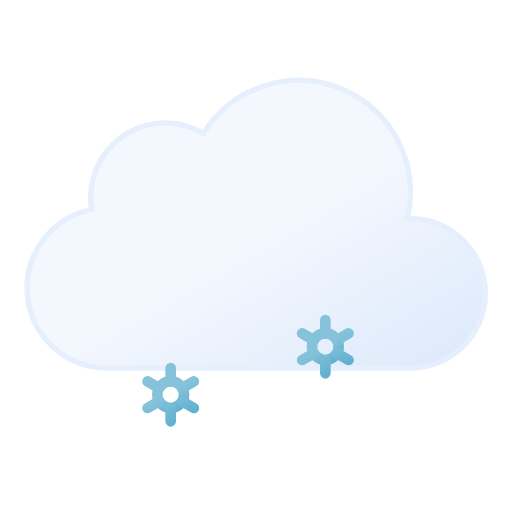
t = 0.00 s
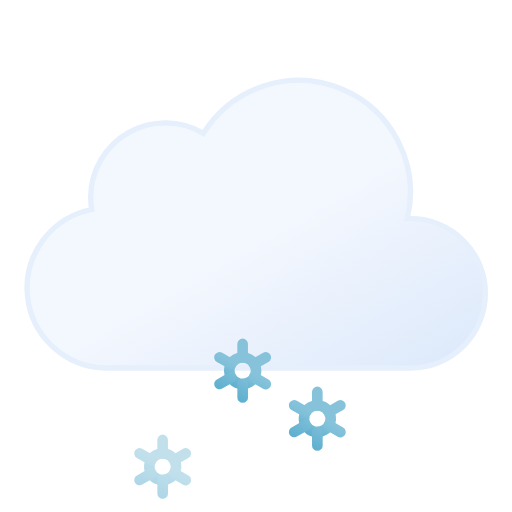
t = 1.50 s
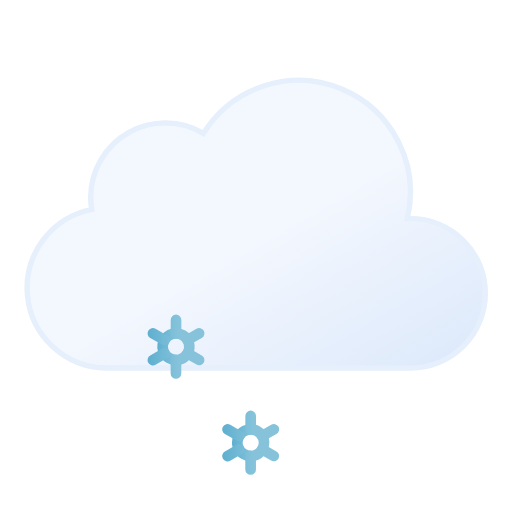
t = 3.00 s
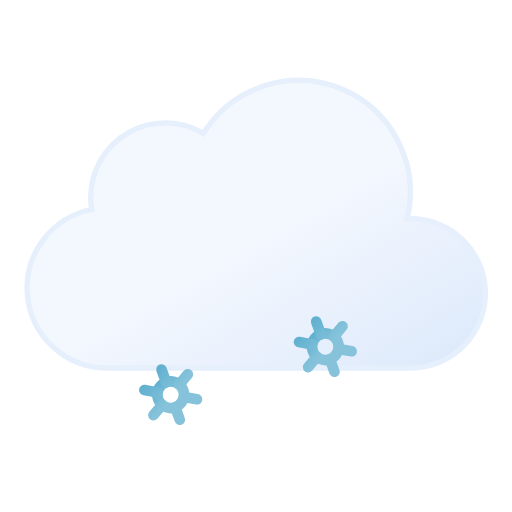
t = 4.00 s
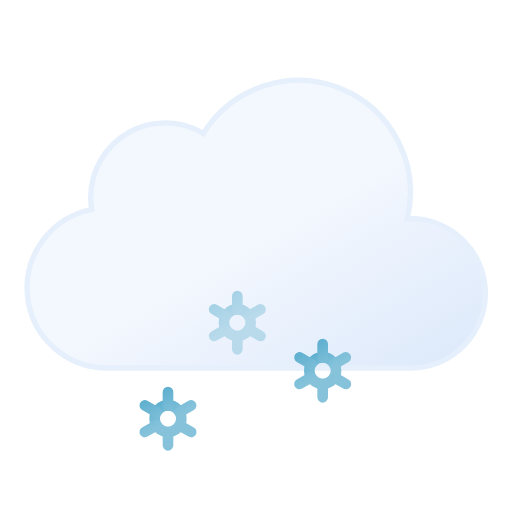
t = 4.50 s
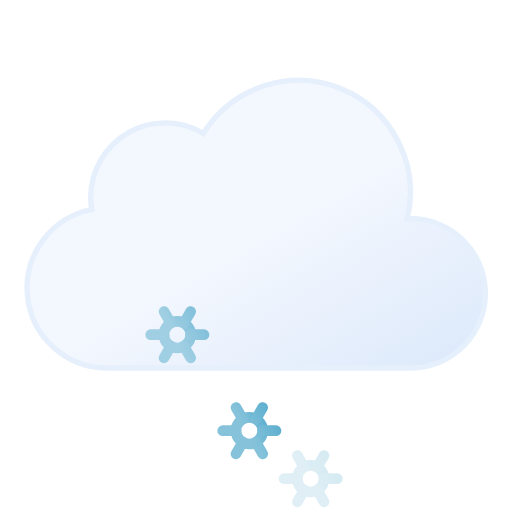
t = 6.75 s

The animated SVG that drew these frames (rendered in a browser with its animation timeline set to each time). Animation: 9 SMIL elements (animate=3,animateTransform=6); one cycle of 9.00 s, repeats indefinitely.

<svg xmlns="http://www.w3.org/2000/svg" xmlns:xlink="http://www.w3.org/1999/xlink" viewBox="8 11 48 48">
	<defs>
		<linearGradient id="a" x1="22.56" y1="21.96" x2="39.2" y2="50.8" gradientUnits="userSpaceOnUse">
			<stop offset="0" stop-color="#f3f7fe"/>
			<stop offset="0.45" stop-color="#f3f7fe"/>
			<stop offset="1" stop-color="#deeafb"/>
		</linearGradient>
		<linearGradient id="b" x1="30.12" y1="43.48" x2="31.88" y2="46.52" gradientUnits="userSpaceOnUse">
			<stop offset="0" stop-color="#86c3db"/>
			<stop offset="0.45" stop-color="#86c3db"/>
			<stop offset="1" stop-color="#5eafcf"/>
		</linearGradient>
		<linearGradient id="c" x1="29.67" y1="42.69" x2="32.33" y2="47.31" xlink:href="#b"/>
		<linearGradient id="d" x1="23.12" y1="43.48" x2="24.88" y2="46.52" xlink:href="#b"/>
		<linearGradient id="e" x1="22.67" y1="42.69" x2="25.33" y2="47.31" xlink:href="#b"/>
		<linearGradient id="f" x1="37.12" y1="43.48" x2="38.88" y2="46.52" xlink:href="#b"/>
		<linearGradient id="g" x1="36.67" y1="42.69" x2="39.33" y2="47.31" xlink:href="#b"/>
	</defs>
	<path d="M46.5,31.5l-.32,0a10.49,10.49,0,0,0-19.11-8,7,7,0,0,0-10.57,6,7.21,7.21,0,0,0,.1,1.14A7.5,7.5,0,0,0,18,45.5a4.19,4.19,0,0,0,.5,0v0h28a7,7,0,0,0,0-14Z" stroke="#e6effc" stroke-miterlimit="10" stroke-width="0.5" fill="url(#a)"/>
	<g>
		<circle cx="31" cy="45" r="1.25" fill="none" stroke-miterlimit="10" stroke="url(#b)"/>
		<path d="M33.17,46.25l-1.09-.63m-2.16-1.24-1.09-.63M31,42.5v1.25m0,3.75V46.25m-1.08-.63-1.09.63m4.34-2.5-1.09.63" fill="none" stroke-linecap="round" stroke-miterlimit="10" stroke="url(#c)"/>
		<animateTransform attributeName="transform" type="translate" additive="sum" values="-1 -6; 1 12" dur="4s" repeatCount="indefinite"/>
		<animateTransform attributeName="transform" type="rotate" additive="sum" values="0 31 45; 360 31 45" dur="9s" repeatCount="indefinite"/>
		<animate attributeName="opacity" values="0;1;1;1;0" dur="4s" repeatCount="indefinite"/>
	</g>
	<g>
		<circle cx="24" cy="45" r="1.25" fill="none" stroke-miterlimit="10" stroke="url(#d)"/>
		<path d="M26.17,46.25l-1.09-.63m-2.16-1.24-1.09-.63M24,42.5v1.25m0,3.75V46.25m-1.08-.63-1.09.63m4.34-2.5-1.09.63" fill="none" stroke-linecap="round" stroke-miterlimit="10" stroke="url(#e)"/>
		<animateTransform attributeName="transform" type="translate" additive="sum" values="1 -6; -1 12" begin="-2s" dur="4s" repeatCount="indefinite"/>
		<animateTransform attributeName="transform" type="rotate" additive="sum" values="0 24 45; 360 24 45" dur="9s" repeatCount="indefinite"/>
		<animate attributeName="opacity" values="0;1;1;1;0" begin="-2s" dur="4s" repeatCount="indefinite"/>
	</g>
	<g>
		<circle cx="38" cy="45" r="1.25" fill="none" stroke-miterlimit="10" stroke="url(#f)"/>
		<path d="M40.17,46.25l-1.09-.63m-2.16-1.24-1.09-.63M38,42.5v1.25m0,3.75V46.25m-1.08-.63-1.09.63m4.34-2.5-1.09.63" fill="none" stroke-linecap="round" stroke-miterlimit="10" stroke="url(#g)"/>
		<animateTransform attributeName="transform" type="translate" additive="sum" values="1 -6; -1 12" begin="-1s" dur="4s" repeatCount="indefinite"/>
		<animateTransform attributeName="transform" type="rotate" additive="sum" values="0 38 45; 360 38 45" dur="9s" repeatCount="indefinite"/>
		<animate attributeName="opacity" values="0;1;1;1;0" begin="-1s" dur="4s" repeatCount="indefinite"/>
	</g>
</svg>
